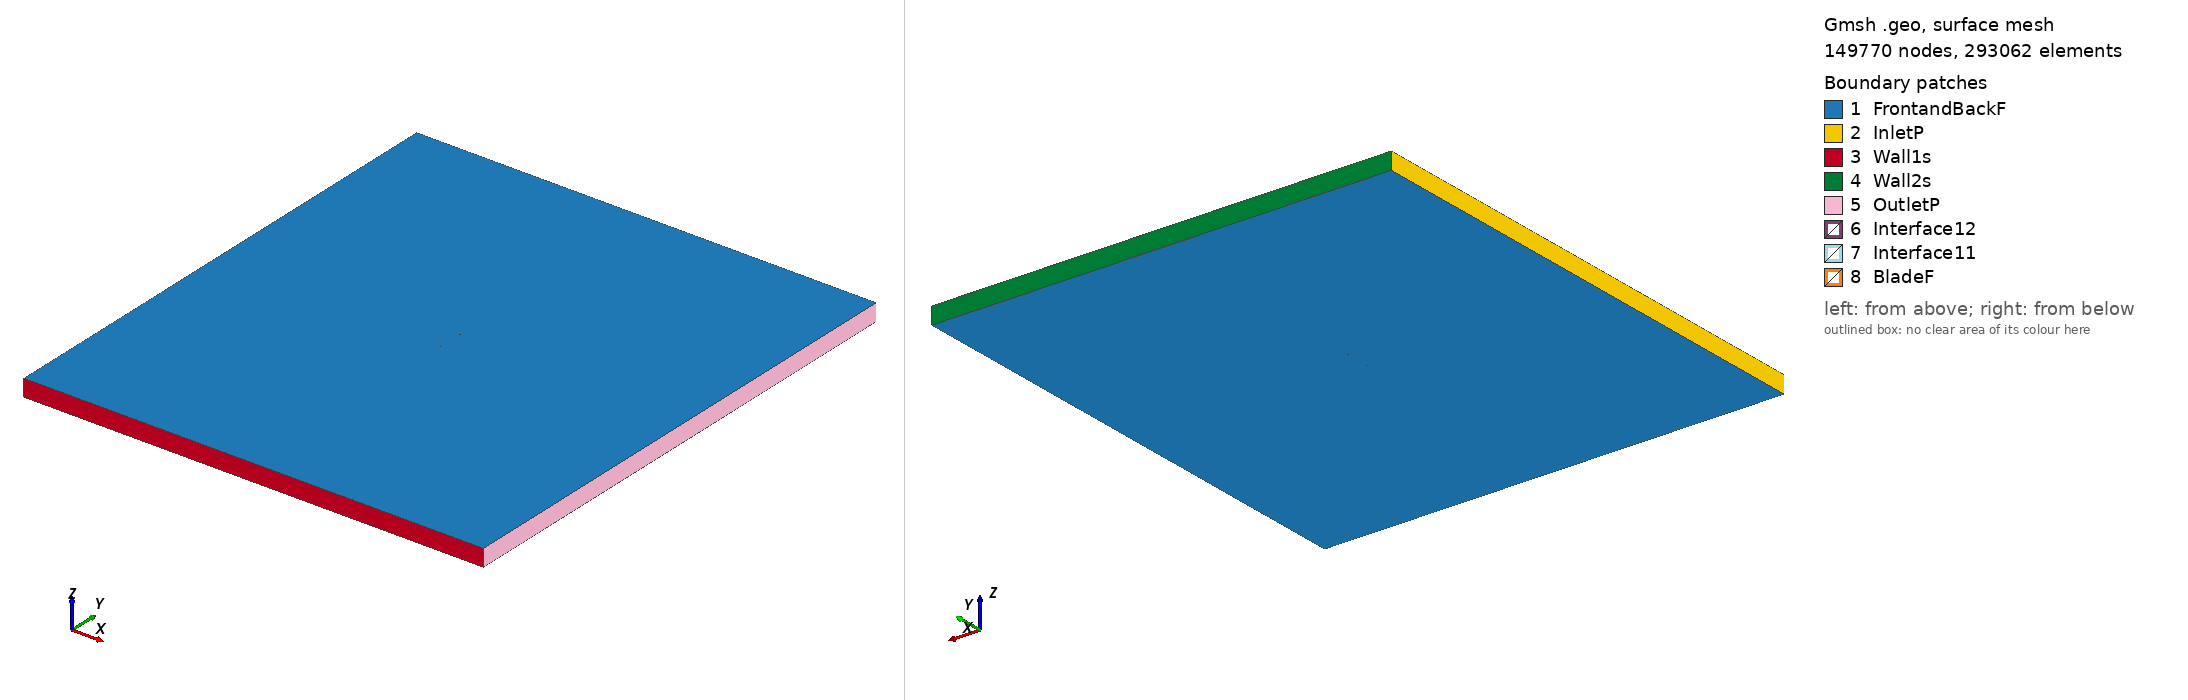

Gmsh geometry script, surface-meshed: 149770 nodes, 293062 surface elements. Boundary patches (legend numbers): 1 FrontandBackF, 2 InletP, 3 Wall1s, 4 Wall2s, 5 OutletP, 6 Interface12, 7 Interface11, 8 BladeF. Left view from above one corner, right view from below the opposite corner. Legend entries are the model's physical surfaces. The drawing asked Gmsh for element sizes between 1% and 20% of the model's largest extent; the script's own settings can give other sizes.

=== n12_tsr_2.0911_aoa_3.1554.geo (drawn) ===
SetFactory("OpenCASCADE");

Point(1) = {0.074843, 0.735269, 0, 1.0};
Point(2) = {0.071106, 0.734941, 0, 1.0};
Point(3) = {0.063374, 0.734565, 0, 1.0};
Point(4) = {0.047911, 0.733813, 0, 1.0};
Point(5) = {0.032453, 0.733154, 0, 1.0};
Point(6) = {0.017011, 0.732803, 0, 1.0};
Point(7) = {0.001583, 0.732697, 0, 1.0};
Point(8) = {-0.013826, 0.732930, 0, 1.0};
Point(9) = {-0.029208, 0.733654, 0, 1.0};
Point(10) = {-0.044566, 0.734809, 0, 1.0};
Point(11) = {-0.052223, 0.735787, 0, 1.0};
Point(12) = {-0.059843, 0.737440, 0, 1.0};
Point(13) = {-0.063653, 0.738267, 0, 1.0};
Point(14) = {-0.067446, 0.739402, 0, 1.0};
Point(15) = {-0.071220, 0.740874, 0, 1.0};
Point(16) = {-0.073095, 0.741841, 0, 1.0};
Point(17) = {-0.074886, 0.744315, 0, 1.0};
Point(18) = {-0.072836, 0.746546, 0, 1.0};
Point(19) = {-0.070873, 0.747178, 0, 1.0};
Point(20) = {-0.066961, 0.748196, 0, 1.0};
Point(21) = {-0.063060, 0.749030, 0, 1.0};
Point(22) = {-0.059184, 0.749402, 0, 1.0};
Point(23) = {-0.051450, 0.749809, 0, 1.0};
Point(24) = {-0.043729, 0.750000, 0, 1.0};
Point(25) = {-0.028321, 0.749737, 0, 1.0};
Point(26) = {-0.012961, 0.748612, 0, 1.0};
Point(27) = {0.002389, 0.747303, 0, 1.0};
Point(28) = {0.017720, 0.745656, 0, 1.0};
Point(29) = {0.033029, 0.743609, 0, 1.0};
Point(30) = {0.048325, 0.741317, 0, 1.0};
Point(31) = {0.063605, 0.738747, 0, 1.0};
Point(32) = {0.071247, 0.737493, 0, 1.0};
Point(33) = {0.074926, 0.736781, 0, 1.0};
Point(34) = {-0.074843, -0.735269, 0, 1.0};
Point(35) = {-0.071106, -0.734941, 0, 1.0};
Point(36) = {-0.063374, -0.734565, 0, 1.0};
Point(37) = {-0.047911, -0.733813, 0, 1.0};
Point(38) = {-0.032453, -0.733154, 0, 1.0};
Point(39) = {-0.017011, -0.732803, 0, 1.0};
Point(40) = {-0.001583, -0.732697, 0, 1.0};
Point(41) = {0.013826, -0.732930, 0, 1.0};
Point(42) = {0.029208, -0.733654, 0, 1.0};
Point(43) = {0.044566, -0.734809, 0, 1.0};
Point(44) = {0.052223, -0.735787, 0, 1.0};
Point(45) = {0.059843, -0.737440, 0, 1.0};
Point(46) = {0.063653, -0.738267, 0, 1.0};
Point(47) = {0.067446, -0.739402, 0, 1.0};
Point(48) = {0.071220, -0.740874, 0, 1.0};
Point(49) = {0.073095, -0.741841, 0, 1.0};
Point(50) = {0.074886, -0.744315, 0, 1.0};
Point(51) = {0.072836, -0.746546, 0, 1.0};
Point(52) = {0.070873, -0.747178, 0, 1.0};
Point(53) = {0.066961, -0.748196, 0, 1.0};
Point(54) = {0.063060, -0.749030, 0, 1.0};
Point(55) = {0.059184, -0.749402, 0, 1.0};
Point(56) = {0.051450, -0.749809, 0, 1.0};
Point(57) = {0.043729, -0.750000, 0, 1.0};
Point(58) = {0.028321, -0.749737, 0, 1.0};
Point(59) = {0.012961, -0.748612, 0, 1.0};
Point(60) = {-0.002389, -0.747303, 0, 1.0};
Point(61) = {-0.017720, -0.745656, 0, 1.0};
Point(62) = {-0.033029, -0.743609, 0, 1.0};
Point(63) = {-0.048325, -0.741317, 0, 1.0};
Point(64) = {-0.063605, -0.738747, 0, 1.0};
Point(65) = {-0.071247, -0.737493, 0, 1.0};
Point(66) = {-0.074926, -0.736781, 0, 1.0};

// Lines: first blade (splines 1-4)
Spline(1) = {1:33};
Spline(2) = {33,1};

// Lines: second blade (splines 5-8)
Spline(3) = {34:66};
Spline(4) = {66,34};

// Outer domain (points 20001-4 and lines)
Point(67) = {-13.50000000, -15.00000000, 0, 1.0};
Point(68) = {-13.50000000, 15.00000000, 0, 1.0};
Point(69) = {13.50000000, 15.00000000, 0, 1.0};
Point(70) = {13.50000000, -15.00000000, 0, 1.0};
Line(11) = {67, 68};
Line(12) = {68, 69};
Line(13) = {69, 70};
Line(14) = {67, 70};

// Interface (between moving and stationary domain) (circles)
Circle(9) = {0, 0, 0, 0.80000000, 0, 2*Pi};
Circle(10) = {0, 0, 0, 0.80000000, 0, 2*Pi};

// Loops collect Lines/Splines/etc (blade1, blade2, domain, first circle)
Line Loop(1) = {1:2};
Line Loop(2) = {3:4};
Line Loop(3) = {11,12,13,-14};
Line Loop(4) = {9};

// BooleanDifference cuts out the circle/interface from the domain
Plane Surface(1) = {3};
Plane Surface(2) = {4};
BooleanDifference{ Surface{1}; Delete;}{ Surface{2}; Delete;}

// This one cuts out the blades from the inner circle/interface
Line Loop(6) = {10};
Plane Surface(5) = {6};
Plane Surface(6) = {1};
Plane Surface(7) = {2};
BooleanDifference{ Surface{5}; Delete;}{ Surface{6,7}; Delete;}

// extrude to 3rd dimension
Extrude {0, 0, 1} {Surface{1}; Surface{5}; Layers{1}; Recombine;}

// Physical Surfaces are the named boundaries (patches)
Physical Surface("Interface11") = {12};
Physical Surface("Interface12") = {10};

// sides of domain
Physical Surface("InletP") = {6};
Physical Surface("OutletP") = {9};

// top and bottom of domain
Physical Surface("Wall1s") = {7};
Physical Surface("Wall2s") = {8};

// Check FrontandBackF by ensuring there is nothing in the 3rd dimension
Physical Surface("FrontandBackF") = {1,11,5,17};
Physical Surface("BladeF") = {13:16};
Physical Volume("Turbine") = {2};
Physical Volume("Farfield") = {1};

// settings for airfoil boundary layer
Field[1] = BoundaryLayer;
Field[1].EdgesList = {1:4};
Field[1].hwall_n = 1e-3;
Field[1].thickness = 1.5e-2;
Field[1].ratio = 1.05;
Field[1].Quads = 1;
BoundaryLayer Field = 1;

// control points for mesh (blade and interface)
// floor((arc length / 1.5mm)/ 2) -> Transfinite Line
Transfinite Line {1,3} = 101 Using Progression 1;
Transfinite Line {2,4} = 2 Using Progression 1;
Transfinite Line {9, 15} = 800 Using Progression 1;

// For more information on gmsh syntax, visit http://gmsh.info/doc/texinfo/gmsh.html
